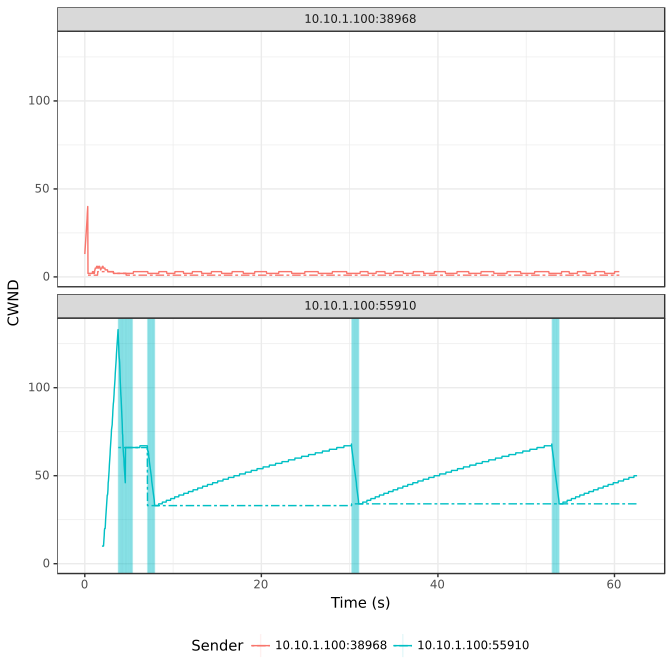

Data behind this chart, as committed beside it:
1667346551.945946, 10.10.1.100:38966, , , 10, 
1667346552, 10.10.1.100:38966, , , 10, 
1667346552, 10.10.1.100:38968, , , 13, 
1667346552, 10.10.1.100:38968, , , 15, 
1667346552, 10.10.1.100:38968, , , 17, 
1667346552, 10.10.1.100:38968, , , 19, 
1667346552, 10.10.1.100:38968, , , 21, 
1667346552, 10.10.1.100:38968, , , 23, 
1667346552, 10.10.1.100:38968, , , 25, 
1667346552, 10.10.1.100:38968, , , 27, 
1667346552, 10.10.1.100:38968, , , 29, 
1667346552, 10.10.1.100:38968, , , 31, 
1667346552, 10.10.1.100:38968, , , 33, 
1667346552, 10.10.1.100:38968, , , 36, 
1667346552, 10.10.1.100:38968, , , 38, 
1667346552, 10.10.1.100:38968, , , 40, 
1667346552, 10.10.1.100:38968, , , 2, 1
1667346552, 10.10.1.100:38968, , , 2, 1
1667346552, 10.10.1.100:38968, , , 2, 1
1667346552, 10.10.1.100:38968, , , 2, 1
1667346553, 10.10.1.100:38968, , , 2, 1
1667346553, 10.10.1.100:38968, , , 2, 1
1667346553, 10.10.1.100:38968, , , 2, 1
1667346553, 10.10.1.100:38968, , , 2, 1
1667346553, 10.10.1.100:38968, , , 2, 1
1667346553, 10.10.1.100:38968, , , 2, 1
1667346553, 10.10.1.100:38968, , , 2, 1
1667346553, 10.10.1.100:38968, , , 2, 1
1667346553, 10.10.1.100:38968, , , 2, 1
1667346553, 10.10.1.100:38968, , , 2, 1
1667346553, 10.10.1.100:38968, , , 2, 1
1667346553, 10.10.1.100:38968, , , 2, 1
1667346553, 10.10.1.100:38968, , , 2, 1
1667346553, 10.10.1.100:38968, , , 2, 1
1667346553, 10.10.1.100:38968, , , 2, 1
1667346553, 10.10.1.100:38968, , , 2, 1
1667346553, 10.10.1.100:38968, , , 3, 1
1667346553, 10.10.1.100:38968, , , 3, 1
1667346553, 10.10.1.100:38968, , , 3, 1
1667346553, 10.10.1.100:38968, , , 2, 1
1667346553, 10.10.1.100:38968, , , 2, 1
1667346553, 10.10.1.100:38968, , , 3, 1
1667346553, 10.10.1.100:38968, , , 3, 1
1667346553, 10.10.1.100:38968, , , 2, 1
1667346553, 10.10.1.100:38968, , , 2, 1
1667346553, 10.10.1.100:38968, , , 3, 1
1667346553, 10.10.1.100:38968, , , 4, 1
1667346553, 10.10.1.100:38968, , , 4, 1
1667346553, 10.10.1.100:38968, , , 5, 1
1667346553, 10.10.1.100:38968, , , 5, 1
1667346553, 10.10.1.100:38968, , , 5, 1
1667346553, 10.10.1.100:38968, , , 5, 1
1667346553, 10.10.1.100:38968, , , 5, 1
1667346553, 10.10.1.100:38968, , , 5, 1
1667346553, 10.10.1.100:38968, , , 6, 1
1667346553, 10.10.1.100:38968, , , 6, 1
1667346553, 10.10.1.100:38968, , , 6, 1
1667346553, 10.10.1.100:38968, , , 6, 1
1667346553, 10.10.1.100:38968, , , 6, 1
1667346554, 10.10.1.100:38968, , , 5, 3
1667346554, 10.10.1.100:38968, , , 5, 3
... 4,654 more rows
